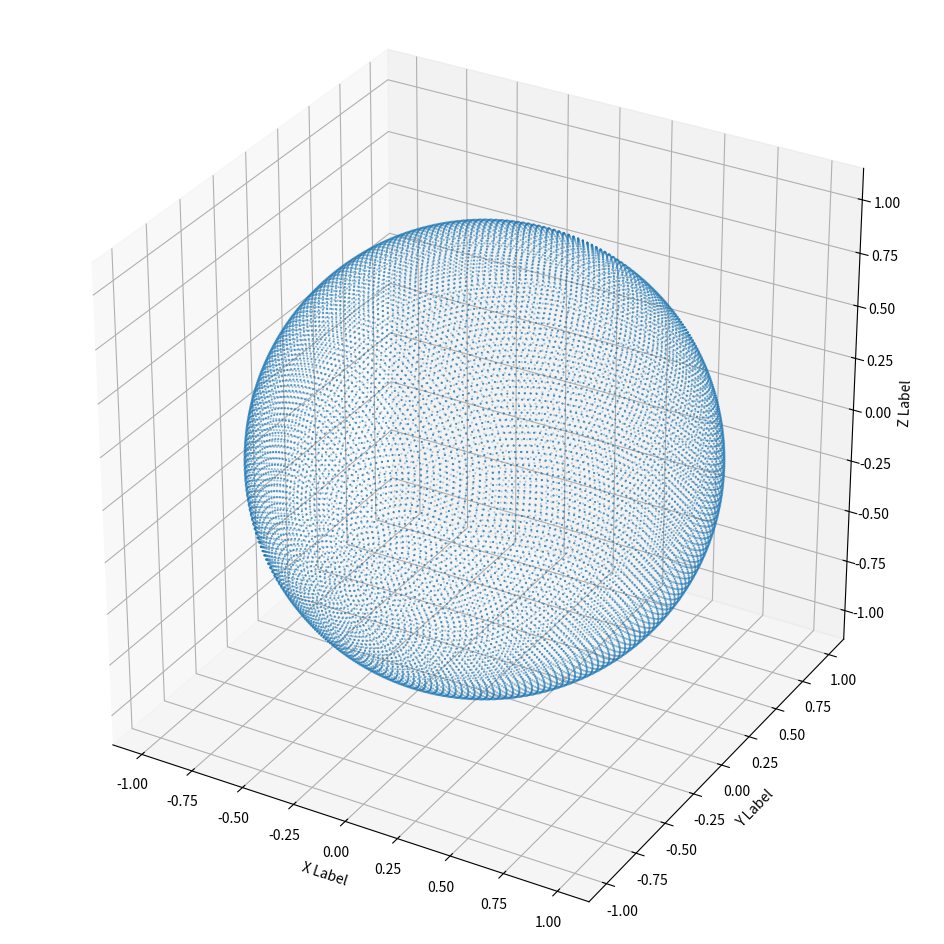

The script that saved this image:
import numpy as np
import matplotlib.pyplot as plt
import math


def fibonacci_sphere(num_samples=1):
    """
    Sampling points in the surface of unit sphere

    Args:
        num_samples: the number of samples

    Returns:
        points: [(x1, y1, z1), (x2, y2, z2), ...]

    """
    points = []
    phi = 3. - math.sqrt(5.)
    phi = math.pi * phi  # golden angle in radians

    for i in range(num_samples):
        y = 1 - (i / float(num_samples - 1)) * 2  # y goes from 1 to -1
        radius = math.sqrt(1 - y * y)  # radius at y

        theta = phi * i  # golden angle increment

        x = math.cos(theta) * radius
        z = math.sin(theta) * radius

        points.append((x, y, z))

    return points


def symmetric_axis_angle_sampler(num=5000, min_angle=10, max_angle=180):
    """
    Sampling symmetric axis-angles in rotation space

    Args:
        num: the number of unit axes in the surface of unit sphere
        min_angle: the minimum symmetric rotation angle of interest
        max_angle: the maximum symmetric rotation angle of interest

    Returns:
        aas: [(x1, y1, z1, theta1), (x2, y2, z2, theta2), ...]

    """
    print('start sampling.')
    pts = fibonacci_sphere(num)  # points
    aas = []  # axis-angles
    for i in range(len(pts)):
        for j in range(min_angle, max_angle+1):
            if 360 % j == 0:
                theta = float(j) * math.pi / 180.
                aas.append((pts[i][0], pts[i][1], pts[i][2], theta))
    print('sampling finished.')
    return aas


if __name__ == '__main__':
    n = 20000
    print('start sampling.')

    pts = fibonacci_sphere(n)
    aas = []
    for i in range(len(pts)):
        for j in range(360):
            theta = float(j) / math.pi
            aas.append([pts[i][0], pts[i][1], pts[i][2], theta])
    print('sampling finished.')

    fig = plt.figure(figsize=(12, 12))
    ax = fig.add_subplot(111, projection='3d')

    pts = np.asarray(pts, dtype='float')
    ax.scatter(pts[:, 0], pts[:, 1], pts[:, 2], marker='.', s=1)

    ax.set_xlabel('X Label')
    ax.set_ylabel('Y Label')
    ax.set_zlabel('Z Label')
    ax.set_box_aspect((1., 1., 1.))

    plt.show()
